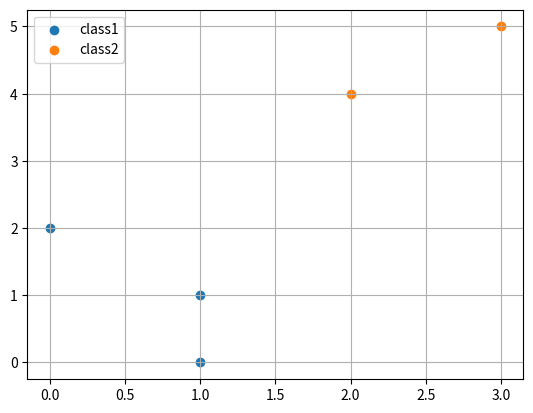

Here is the Python script that generated this plot:
import math
from matplotlib import pyplot as plt

data=[[1,1],[1,0],[0,2],[2,4],[3,5]]

a=0
b=2
c1=data[a]
c2=data[b]
d1=[]
d2=[]
k=0

class1=[]
class2=[]
class3=[]
class4=[]

i=1
k=0
while i==1:
    print("c1:",c1,"c2:",c2)
    for i in range(len(data)):
        q=math.sqrt((data[i][0]-c1[0])**2 + (data[i][1]-c1[1])**2)
        w = math.sqrt((data[i][0] - c2[0]) ** 2 + (data[i][1] - c2[1]) ** 2)
        d1.append(q)
        d2.append(w)
    print("d1:", d1)
    print("d2:", d2)
    for j in range(len(data)):
        if d1[j]<d2[j]:
            class1.append(data[j])
        else:
            class2.append(data[j])
    k=k+1
    print("k=",k)
    print("class1:",class1)
    print("class2:",class2)
    print("class3:",class3)
    print("class4:",class4)
    if class1==class3 and class2==class4:
        i=0
        print("clusters=",k-1)
        x=[]
        y=[]
        for p in range(len(class1)):
            x.append(class1[p][0])
            y.append(class1[p][1])
        plt.scatter(x,y,label="class1")
        x = []
        y = []
        for p in range(len(class2)):
            x.append(class2[p][0])
            y.append(class2[p][1])
        plt.scatter(x, y, label="class2")
        plt.grid()
        plt.legend()
        plt.show()
        exit()
    else:
        class3=class1
        class4=class2
    x1=0
    y1=0
    for n in range(len(class1)):
        x1=x1+class1[n][0]
        y1=y1+class1[n][1]
    x2 = 0
    y2 = 0
    for m in range(len(class2)):
        x2 = x2 + class2[m][0]
        y2 = y2 + class2[m][1]
    c1=[x1/(len(class1)),y1/(len(class1))]
    c2=[x2/(len(class2)),y2/(len(class2))]
    d1=[]
    d2=[]
    class1=[]
    class2=[]
    i=1
